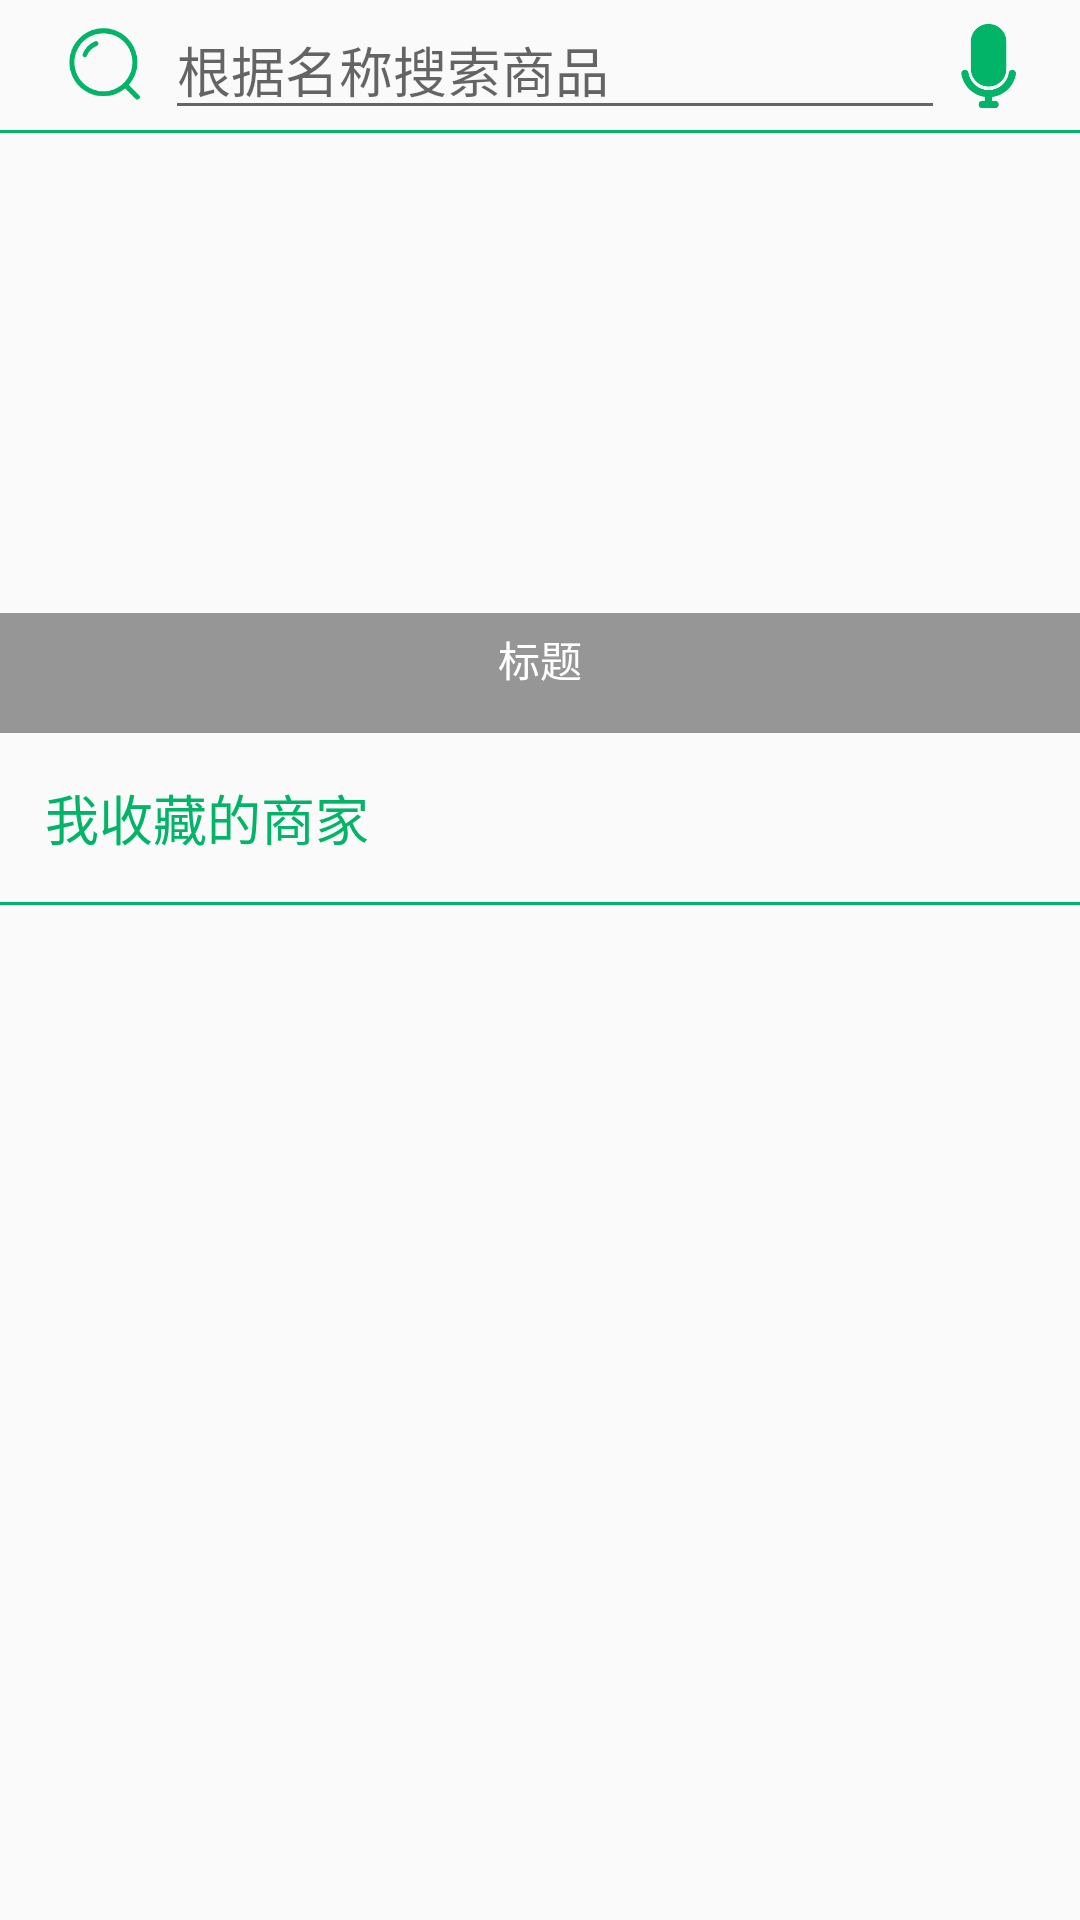

The Android layout XML behind this screen, and the referenced resources:
<!-- AndroidManifest.xml: application theme AppTheme -->
<!-- res/layout/fragment_home.xml -->
<?xml version="1.0" encoding="utf-8"?>
<LinearLayout xmlns:android="http://schemas.android.com/apk/res/android"
    android:orientation="vertical" android:layout_width="match_parent"
    android:layout_height="match_parent">
    <LinearLayout
        android:layout_width="match_parent"
        android:layout_height="wrap_content"
        android:orientation="horizontal"
        android:focusable="true"
        android:focusableInTouchMode="true">
        <ImageView
            android:layout_width="40dp"
            android:layout_height="40dp"
            android:layout_marginLeft="15dp"
            android:layout_gravity="center_vertical"
            android:background="@drawable/search"
            android:id="@+id/iv_search"/>

        <EditText
            android:layout_width="0dp"
            android:layout_height="wrap_content"
            android:layout_weight="1"
            android:id="@+id/et_search_goods"
            android:hint="根据名称搜索商品"
            android:singleLine="true"
            android:imeOptions="actionSearch" />

        <ImageView
            android:id="@+id/iv_voice"
            android:layout_width="30dp"
            android:layout_height="30dp"
            android:background="@drawable/voice"
            android:layout_marginRight="15dp"
            android:layout_gravity="center_vertical"/>
    </LinearLayout>

    <LinearLayout
        android:layout_width="match_parent"
        android:layout_height="1dp"
        android:background="#01B468"></LinearLayout>

    <RelativeLayout
        android:layout_width="match_parent"
        android:layout_height="200dp">
        
        <android.support.v4.view.ViewPager
            android:id="@+id/viewpager"
            android:layout_width="match_parent"
            android:layout_height="match_parent" />

        <LinearLayout
            android:layout_width="match_parent"
            android:layout_height="40dp"
            android:layout_alignParentBottom="true"
            android:background="#66000000"
            android:gravity="center_horizontal"
            android:orientation="vertical"
            android:padding="5dp">

            
            <TextView
                android:id="@+id/tv_desc"
                android:layout_width="wrap_content"
                android:layout_height="wrap_content"
                android:singleLine="true"
                android:text="标题"
                android:textColor="@android:color/white" />
            
            <LinearLayout
                android:id="@+id/ll_point_container"
                android:layout_width="wrap_content"
                android:layout_height="wrap_content"
                android:layout_marginTop="5dp"
                android:orientation="horizontal" />
        </LinearLayout>
    </RelativeLayout>

    <TextView
        android:layout_width="match_parent"
        android:layout_height="wrap_content"
        android:text="我收藏的商家"
        android:textSize="18sp"
        android:textColor="#01B468"
        android:layout_margin="15dp"/>

    <LinearLayout
        android:layout_width="match_parent"
        android:layout_height="1dp"
        android:background="#01B468"></LinearLayout>

    <android.support.v7.widget.RecyclerView
        android:layout_width="match_parent"
        android:layout_height="match_parent"
        android:id="@+id/rv_seller"></android.support.v7.widget.RecyclerView>
</LinearLayout>
<!-- resources referenced by this layout -->
<resources>
  <!-- drawable search: png bitmap (drawable, 6346 bytes) -->
  <!-- drawable voice: png bitmap (drawable, 6150 bytes) -->
  <style name="AppTheme" parent="Theme.AppCompat.Light.DarkActionBar">
          
          <item name="colorPrimary">@color/colorPrimary</item>
          <item name="colorPrimaryDark">@color/colorPrimaryDark</item>
          <item name="colorAccent">@color/colorAccent</item>
      </style>
  <!-- not gathered from this repository: default colours our renderer supplied (Android Studio template values) -->
  <color name="colorPrimary">#FF6200EE</color>
  <color name="colorPrimaryDark">#FF3700B3</color>
  <color name="colorAccent">#FF03DAC5</color>
</resources>
